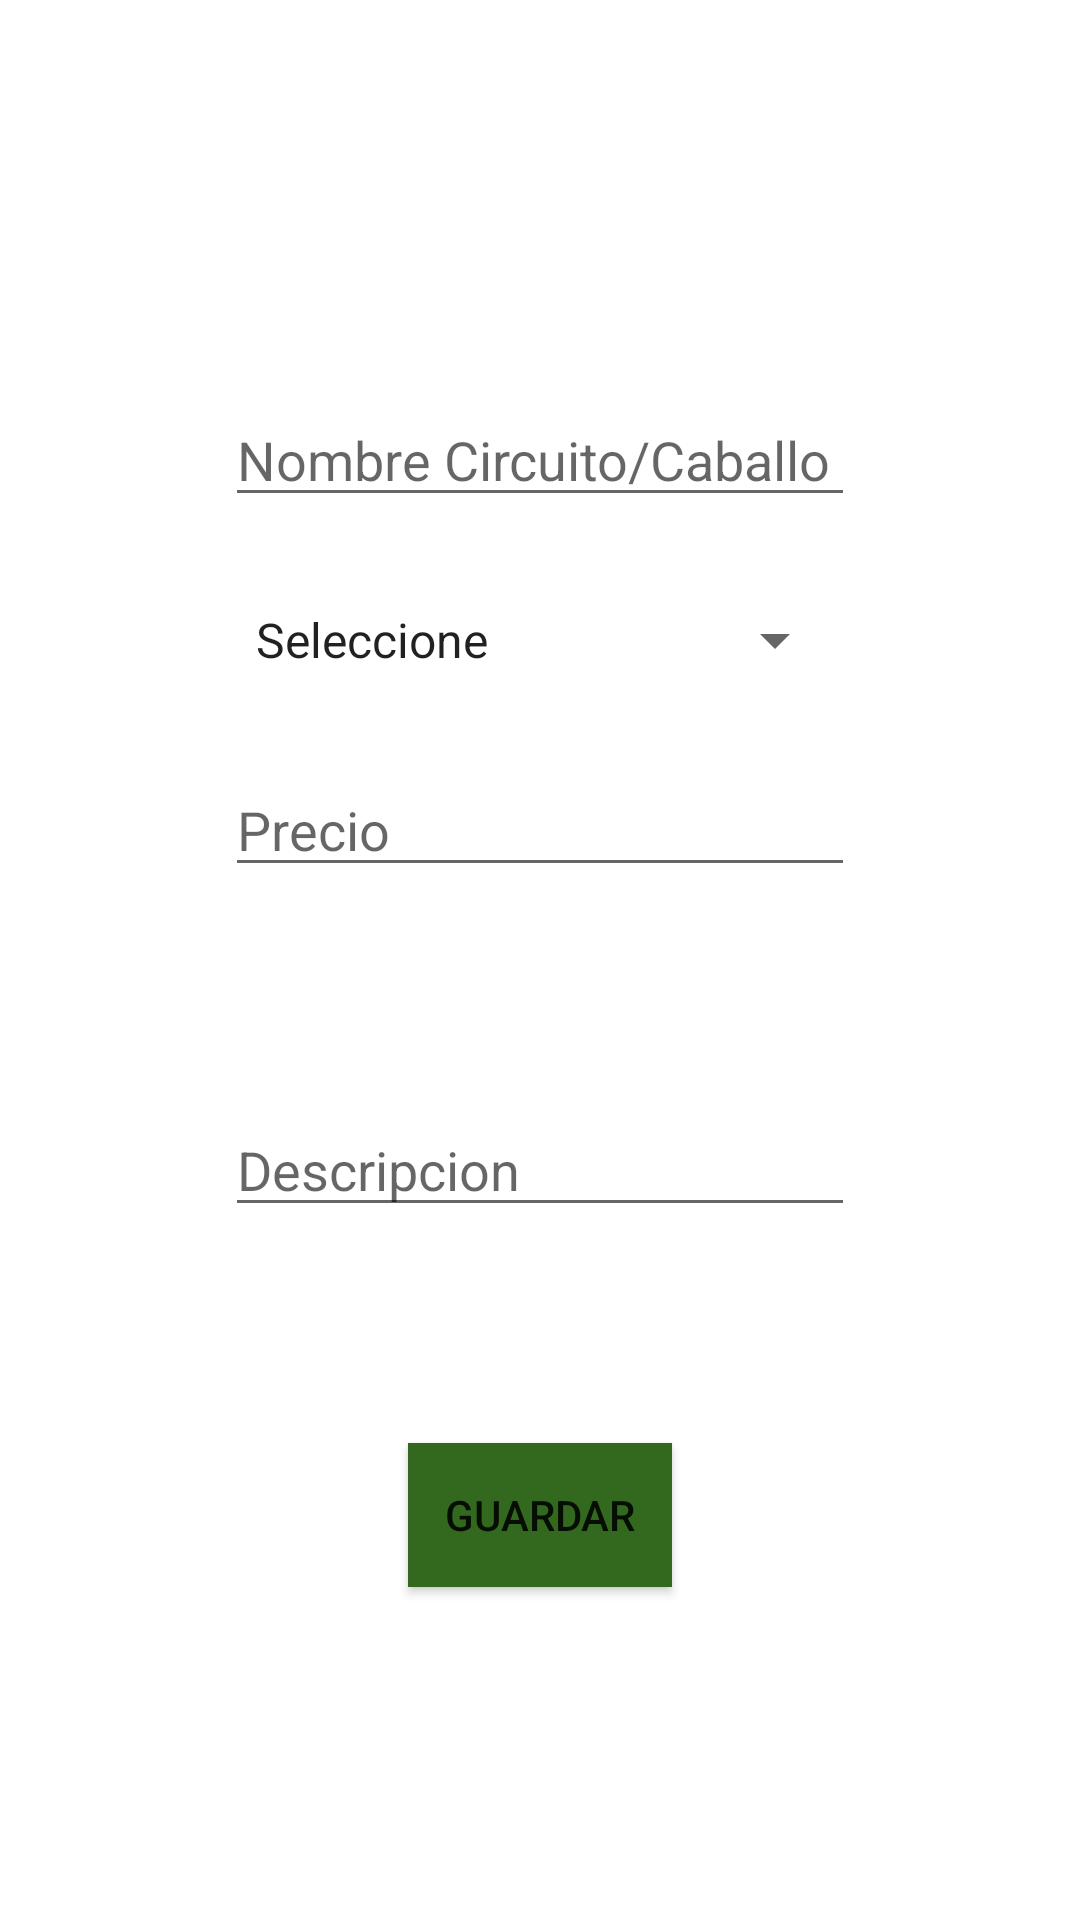

Layout XML and referenced resources for this Android screen:
<!-- AndroidManifest.xml: application theme Theme.Reservas -->
<!-- res/layout/activity_nuevo_producto.xml -->
<?xml version="1.0" encoding="utf-8"?>
<androidx.constraintlayout.widget.ConstraintLayout xmlns:android="http://schemas.android.com/apk/res/android"
    xmlns:app="http://schemas.android.com/apk/res-auto"
    xmlns:tools="http://schemas.android.com/tools"
    android:layout_width="match_parent"
    android:layout_height="match_parent"
    tools:context=".view.Nuevo_Producto">




        <LinearLayout
            android:layout_width="match_parent"
            android:layout_height="match_parent"
            android:orientation="vertical"
            android:gravity="center"
            app:layout_constraintBottom_toBottomOf="parent"
            app:layout_constraintEnd_toEndOf="parent"
            app:layout_constraintStart_toStartOf="parent"
            app:layout_constraintTop_toTopOf="parent"
            app:layout_constraintVertical_bias="0.497">



        <EditText
            android:id="@+id/txtEditarProducto"
            android:layout_width="wrap_content"
            android:layout_height="wrap_content"
            android:ems="10"
            android:inputType="textPersonName"
            android:hint="Nombre Circuito/Caballo"
            app:layout_constraintBottom_toTopOf="@+id/spinTipo"
            android:layout_marginTop="20dp"/>

        <Spinner
            android:id="@+id/spinTipo"
            android:layout_width="205dp"
            android:layout_height="42dp"
            app:layout_constraintBottom_toTopOf="@+id/txtEditarPrecio"
            app:layout_constraintEnd_toEndOf="parent"
            app:layout_constraintHorizontal_bias="0.49"
            android:entries="@array/tiposProductos"
            app:layout_constraintStart_toStartOf="parent"
            android:layout_marginTop="20dp"/>


                <EditText
                    android:id="@+id/txtEditarPrecio"
                    android:layout_width="wrap_content"
                    android:layout_height="wrap_content"
                    android:layout_marginBottom="52dp"
                    android:ems="10"
                    android:inputType="number"
                    android:hint="Precio"
                    app:layout_constraintBottom_toTopOf="@+id/bottonGuardarProducto"
                    app:layout_constraintEnd_toEndOf="parent"
                    app:layout_constraintHorizontal_bias="0.502"
                    app:layout_constraintStart_toStartOf="parent"
                    android:layout_marginTop="20dp"/>


                <EditText
                    android:id="@+id/txtEditarDescripcion"
                    android:layout_width="wrap_content"
                    android:layout_height="wrap_content"
                    android:layout_marginBottom="52dp"
                    android:ems="10"
                    android:hint="Descripcion"
                    app:layout_constraintBottom_toTopOf="@+id/bottonGuardarProducto"
                    app:layout_constraintEnd_toEndOf="parent"
                    app:layout_constraintHorizontal_bias="0.502"
                    app:layout_constraintStart_toStartOf="parent"
                    android:layout_marginTop="20dp"/>

                <Button
                    android:id="@+id/bottonGuardarProducto"
                    android:layout_width="wrap_content"
                    android:layout_height="wrap_content"
                    android:background="@color/green"
                    android:onClick="onClick"
                    android:text="Guardar"
                    android:layout_marginTop="20dp"/>

        </LinearLayout>

</androidx.constraintlayout.widget.ConstraintLayout>
<!-- resources referenced by this layout -->
<resources>
  <string-array name="tiposProductos">
          <item>Seleccione</item>
          <item>Circuito</item>
          <item>Caballo</item>
  
      </string-array>
  <color name="green">#33691e</color>
  <style name="Theme.Reservas" parent="Theme.MaterialComponents.DayNight.DarkActionBar">
          
          <item name="colorPrimary">@color/purple_500</item>
          <item name="colorPrimaryVariant">@color/purple_700</item>
          <item name="colorOnPrimary">@color/white</item>
          
          <item name="colorSecondary">@color/teal_200</item>
          <item name="colorSecondaryVariant">@color/teal_700</item>
          <item name="colorOnSecondary">@color/black</item>
          
          <item name="android:statusBarColor" tools:targetApi="l">?attr/colorPrimaryVariant</item>
          
      </style>
  <color name="purple_500">#CB675A</color>
  <color name="purple_700">#5ACB94</color>
  <color name="white">#FFFFFFFF</color>
  <color name="teal_200">#FF03DAC5</color>
  <color name="teal_700">#FF018786</color>
  <color name="black">#FF000000</color>
</resources>
